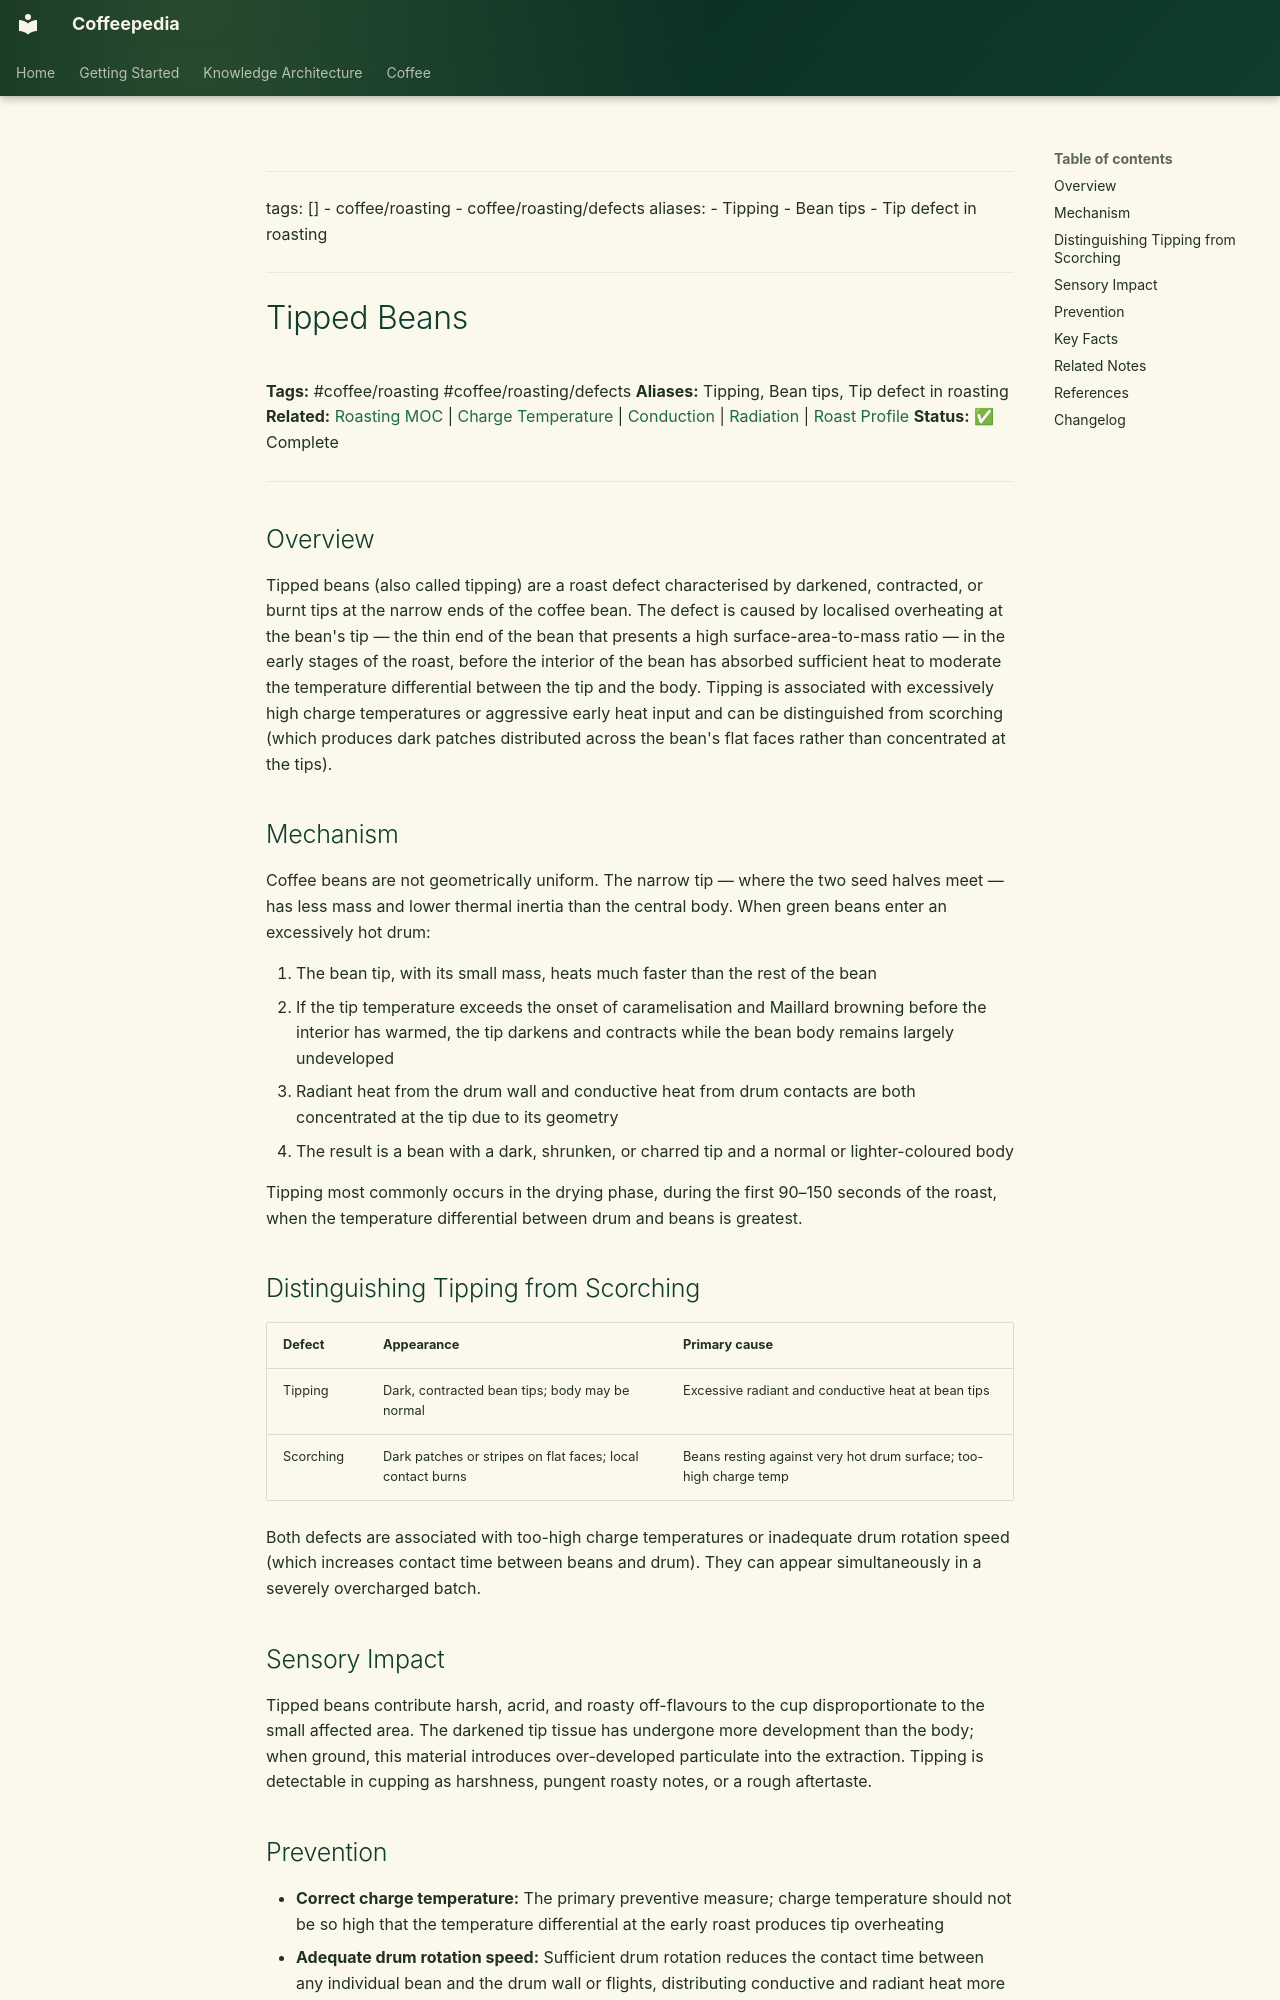

repository: Vauldt/all-about-coffee · page: coffee/coffee-roasting/tipped-beans/index.html · generator: mkdocs

---
tags: []
  - coffee/roasting
  - coffee/roasting/defects
aliases:
  - Tipping
  - Bean tips
  - Tip defect in roasting
---

# Tipped Beans

**Tags:** #coffee/roasting #coffee/roasting/defects
**Aliases:** Tipping, Bean tips, Tip defect in roasting
**Related:** [Roasting MOC](../maps-of-content/roasting-moc.md) | [Charge Temperature](charge-temperature.md) | [Conduction](conduction.md) | [Radiation](radiation.md) | [Roast Profile](roast-profile.md)
**Status:** ✅ Complete

---

## Overview

Tipped beans (also called tipping) are a roast defect characterised by darkened, contracted, or burnt tips at the narrow ends of the coffee bean. The defect is caused by localised overheating at the bean's tip — the thin end of the bean that presents a high surface-area-to-mass ratio — in the early stages of the roast, before the interior of the bean has absorbed sufficient heat to moderate the temperature differential between the tip and the body. Tipping is associated with excessively high charge temperatures or aggressive early heat input and can be distinguished from scorching (which produces dark patches distributed across the bean's flat faces rather than concentrated at the tips).

## Mechanism

Coffee beans are not geometrically uniform. The narrow tip — where the two seed halves meet — has less mass and lower thermal inertia than the central body. When green beans enter an excessively hot drum:

1. The bean tip, with its small mass, heats much faster than the rest of the bean
2. If the tip temperature exceeds the onset of caramelisation and Maillard browning before the interior has warmed, the tip darkens and contracts while the bean body remains largely undeveloped
3. Radiant heat from the drum wall and conductive heat from drum contacts are both concentrated at the tip due to its geometry
4. The result is a bean with a dark, shrunken, or charred tip and a normal or lighter-coloured body

Tipping most commonly occurs in the drying phase, during the first 90–150 seconds of the roast, when the temperature differential between drum and beans is greatest.

## Distinguishing Tipping from Scorching

| Defect | Appearance | Primary cause |
| :--- | :--- | :--- |
| Tipping | Dark, contracted bean tips; body may be normal | Excessive radiant and conductive heat at bean tips |
| Scorching | Dark patches or stripes on flat faces; local contact burns | Beans resting against very hot drum surface; too-high charge temp |

Both defects are associated with too-high charge temperatures or inadequate drum rotation speed (which increases contact time between beans and drum). They can appear simultaneously in a severely overcharged batch.

## Sensory Impact

Tipped beans contribute harsh, acrid, and roasty off-flavours to the cup disproportionate to the small affected area. The darkened tip tissue has undergone more development than the body; when ground, this material introduces over-developed particulate into the extraction. Tipping is detectable in cupping as harshness, pungent roasty notes, or a rough aftertaste.
